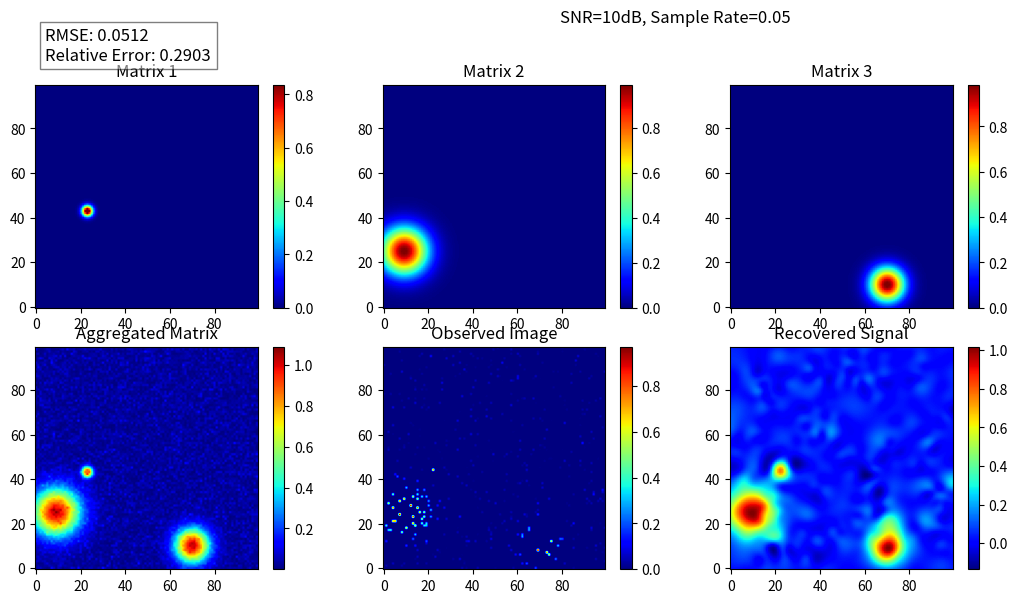

Python code for this plot:
import numpy as np
import matplotlib.pyplot as plt
from scipy.interpolate import Rbf


def generate_aggregated_signal_with_noise(N, M, K, cluster_size_range, snr):
    x_matrices = []
    centers = []
    center_values = []
    for _ in range(K):
        x = np.zeros((N, M))
        center_x = np.random.randint(0, N)
        center_y = np.random.randint(0, M)
        cluster_size = np.random.randint(cluster_size_range[0], cluster_size_range[1])
        centers.append((center_x, center_y))
        sigma = cluster_size / 3
        for i in range(N):
            for j in range(M):
                distance = np.sqrt((i - center_x) ** 2 + (j - center_y) ** 2)
                if distance == 0:
                    x[i, j] += np.exp(-1 / (2 * sigma ** 2))
                else:
                    x[i, j] += np.exp(-distance ** 2 / (2 * sigma ** 2))

        x_matrices.append(x)
        center_values.append(np.mean(x ** 2))

    max_center_value = max(center_values)
    noise_power = max_center_value / (10 ** (snr / 10))
    aggregated_x = np.sum(x_matrices, axis=0)
    noise = np.abs(np.sqrt(noise_power) * np.random.randn(N, M))
    aggregated_x += noise

    return x_matrices, aggregated_x


# 生成 n*m 的矩阵
N, M, K = 100, 100, 3
cluster_size_range = (5, 25)
SNR = 10  # dB
sample_rate = 0.05
x_matrices, aggregated_x = generate_aggregated_signal_with_noise(N, M, K, cluster_size_range, SNR)



# 随机采样，设置空缺值为0

sample_matrix = np.copy(aggregated_x)
mask = np.random.choice([True, False], size=aggregated_x.shape, p=[sample_rate, 1 - sample_rate])
sample_matrix[~mask] = 0

# 将空缺值设为 np.nan
data_sta = np.where(sample_matrix == 0, np.nan, sample_matrix)
lon_sta, lat_sta = np.meshgrid(np.arange(M), np.arange(N))
lon_sta, lat_sta = lon_sta.flatten().astype(float), lat_sta.flatten().astype(float)

# 获取有效的采样点
valid_idx = ~np.isnan(data_sta.flatten())
lon_valid = lon_sta[valid_idx]
lat_valid = lat_sta[valid_idx]
data_valid = data_sta.flatten()[valid_idx]

# 使用 RBF 进行插值
rbf = Rbf(lon_valid, lat_valid, data_valid, function='multiquadric')

# 生成插值网格
lon2D, lat2D = np.meshgrid(np.arange(M).astype(float), np.arange(N).astype(float))
z = rbf(lon2D.flatten(), lat2D.flatten()).reshape((N, M))

# # 显示原始信号
# plt.subplot(1, 3, 1)
# plt.title('Original Signal')
# plt.imshow(aggregated_x, cmap='jet', origin='lower')
# plt.colorbar()

# 绘制每个矩阵及其相加后的矩阵
plt.figure(figsize=(14, 6))
# 添加总标题
plt.suptitle(f'SNR={SNR}dB, Sample Rate={sample_rate}')
# 绘制每个矩阵
for i, x in enumerate(x_matrices):
    plt.subplot(2, K + 1, i + 1)
    plt.title(f'Matrix {i + 1}')
    plt.imshow(x, cmap='jet', origin='lower')
    plt.colorbar()

# 绘制相加后的矩阵
plt.subplot(2, K + 1, K + 2)
plt.title('Aggregated Matrix')
plt.imshow(aggregated_x, cmap='jet', origin='lower')
plt.colorbar()

# 显示观测图像
plt.subplot(2, K+1, K+3)
plt.title("Observed Image")
plt.imshow(sample_matrix, cmap='jet', origin='lower')
plt.colorbar()

# 显示恢复信号
plt.subplot(2, K+1, K+4)
plt.title('Recovered Signal')
plt.imshow(z, cmap='jet', origin='lower')
plt.colorbar()
plt.tight_layout(rect=[0, 0, 1, 0.95])
plt.show()

# # 调整布局
# plt.tight_layout(rect=[0, 0, 1, 0.95])

# 计算 RMSE 和 Relative Error
try:
    rmse = np.sqrt(np.mean((z - aggregated_x) ** 2))
    relative_error = np.linalg.norm(z - aggregated_x) / np.linalg.norm(aggregated_x)

    # 打印结果
    plt.text(0.05, 0.95, f'RMSE: {rmse:.4f}\nRelative Error: {relative_error:.4f}',
             transform=plt.gcf().transFigure,
             fontsize=12,
             verticalalignment='top',
             bbox=dict(facecolor='white', alpha=0.5))

    print(f"Relative Error: {relative_error}")
    print(f"原始信号与恢复信号之间的均方根误差 (RMSE): {rmse}")
except Exception as e:
    print(f"计算过程中出现错误：{e}")

plt.show()
